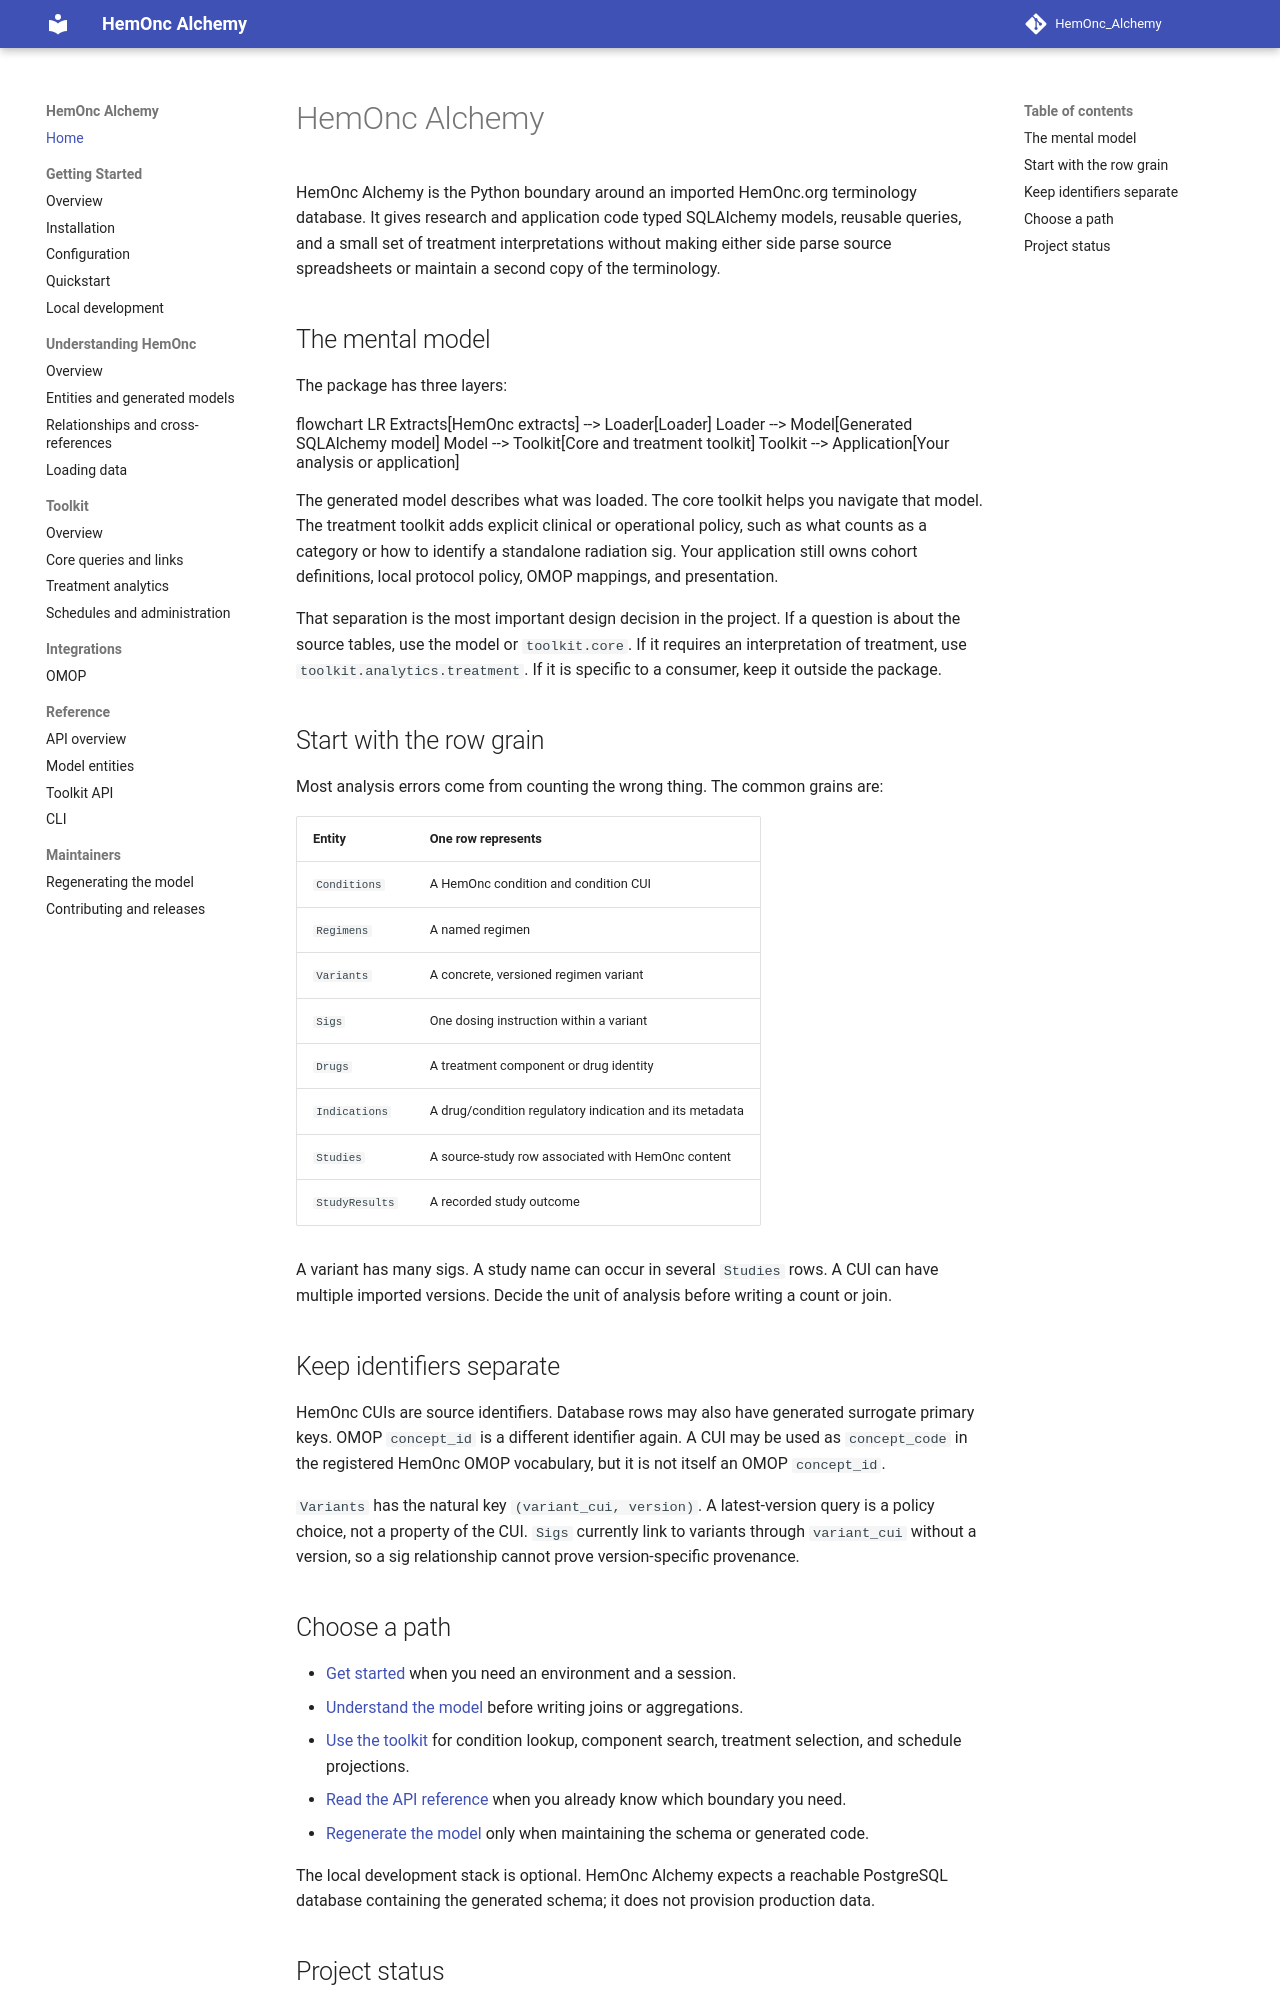

repository: AustralianCancerDataNetwork/HemOnc_Alchemy · page: index.html · generator: mkdocs

# HemOnc Alchemy

HemOnc Alchemy is the Python boundary around an imported HemOnc.org terminology database. It gives research and application code typed SQLAlchemy models, reusable queries, and a small set of treatment interpretations without making either side parse source spreadsheets or maintain a second copy of the terminology.

## The mental model

The package has three layers:

```mermaid
flowchart LR
    Extracts[HemOnc extracts] --> Loader[Loader]
    Loader --> Model[Generated SQLAlchemy model]
    Model --> Toolkit[Core and treatment toolkit]
    Toolkit --> Application[Your analysis or application]
```

The generated model describes what was loaded. The core toolkit helps you navigate that model. The treatment toolkit adds explicit clinical or operational policy, such as what counts as a category or how to identify a standalone radiation sig. Your application still owns cohort definitions, local protocol policy, OMOP mappings, and presentation.

That separation is the most important design decision in the project. If a question is about the source tables, use the model or `toolkit.core`. If it requires an interpretation of treatment, use `toolkit.analytics.treatment`. If it is specific to a consumer, keep it outside the package.

## Start with the row grain

Most analysis errors come from counting the wrong thing. The common grains are:

| Entity | One row represents |
|---|---|
| `Conditions` | A HemOnc condition and condition CUI |
| `Regimens` | A named regimen |
| `Variants` | A concrete, versioned regimen variant |
| `Sigs` | One dosing instruction within a variant |
| `Drugs` | A treatment component or drug identity |
| `Indications` | A drug/condition regulatory indication and its metadata |
| `Studies` | A source-study row associated with HemOnc content |
| `StudyResults` | A recorded study outcome |

A variant has many sigs. A study name can occur in several `Studies` rows. A CUI can have multiple imported versions. Decide the unit of analysis before writing a count or join.

## Keep identifiers separate

HemOnc CUIs are source identifiers. Database rows may also have generated surrogate primary keys. OMOP `concept_id` is a different identifier again. A CUI may be used as `concept_code` in the registered HemOnc OMOP vocabulary, but it is not itself an OMOP `concept_id`.

`Variants` has the natural key `(variant_cui, version)`. A latest-version query is a policy choice, not a property of the CUI. `Sigs` currently link to variants through `variant_cui` without a version, so a sig relationship cannot prove version-specific provenance.

## Choose a path

- [Get started](getting-started/index.md) when you need an environment and a session.
- [Understand the model](model/index.md) before writing joins or aggregations.
- [Use the toolkit](toolkit/index.md) for condition lookup, component search, treatment selection, and schedule projections.
- [Read the API reference](reference/index.md) when you already know which boundary you need.
- [Regenerate the model](maintainers/regeneration.md) only when maintaining the schema or generated code.

The local development stack is optional. HemOnc Alchemy expects a reachable PostgreSQL database containing the generated schema; it does not provision production data.
